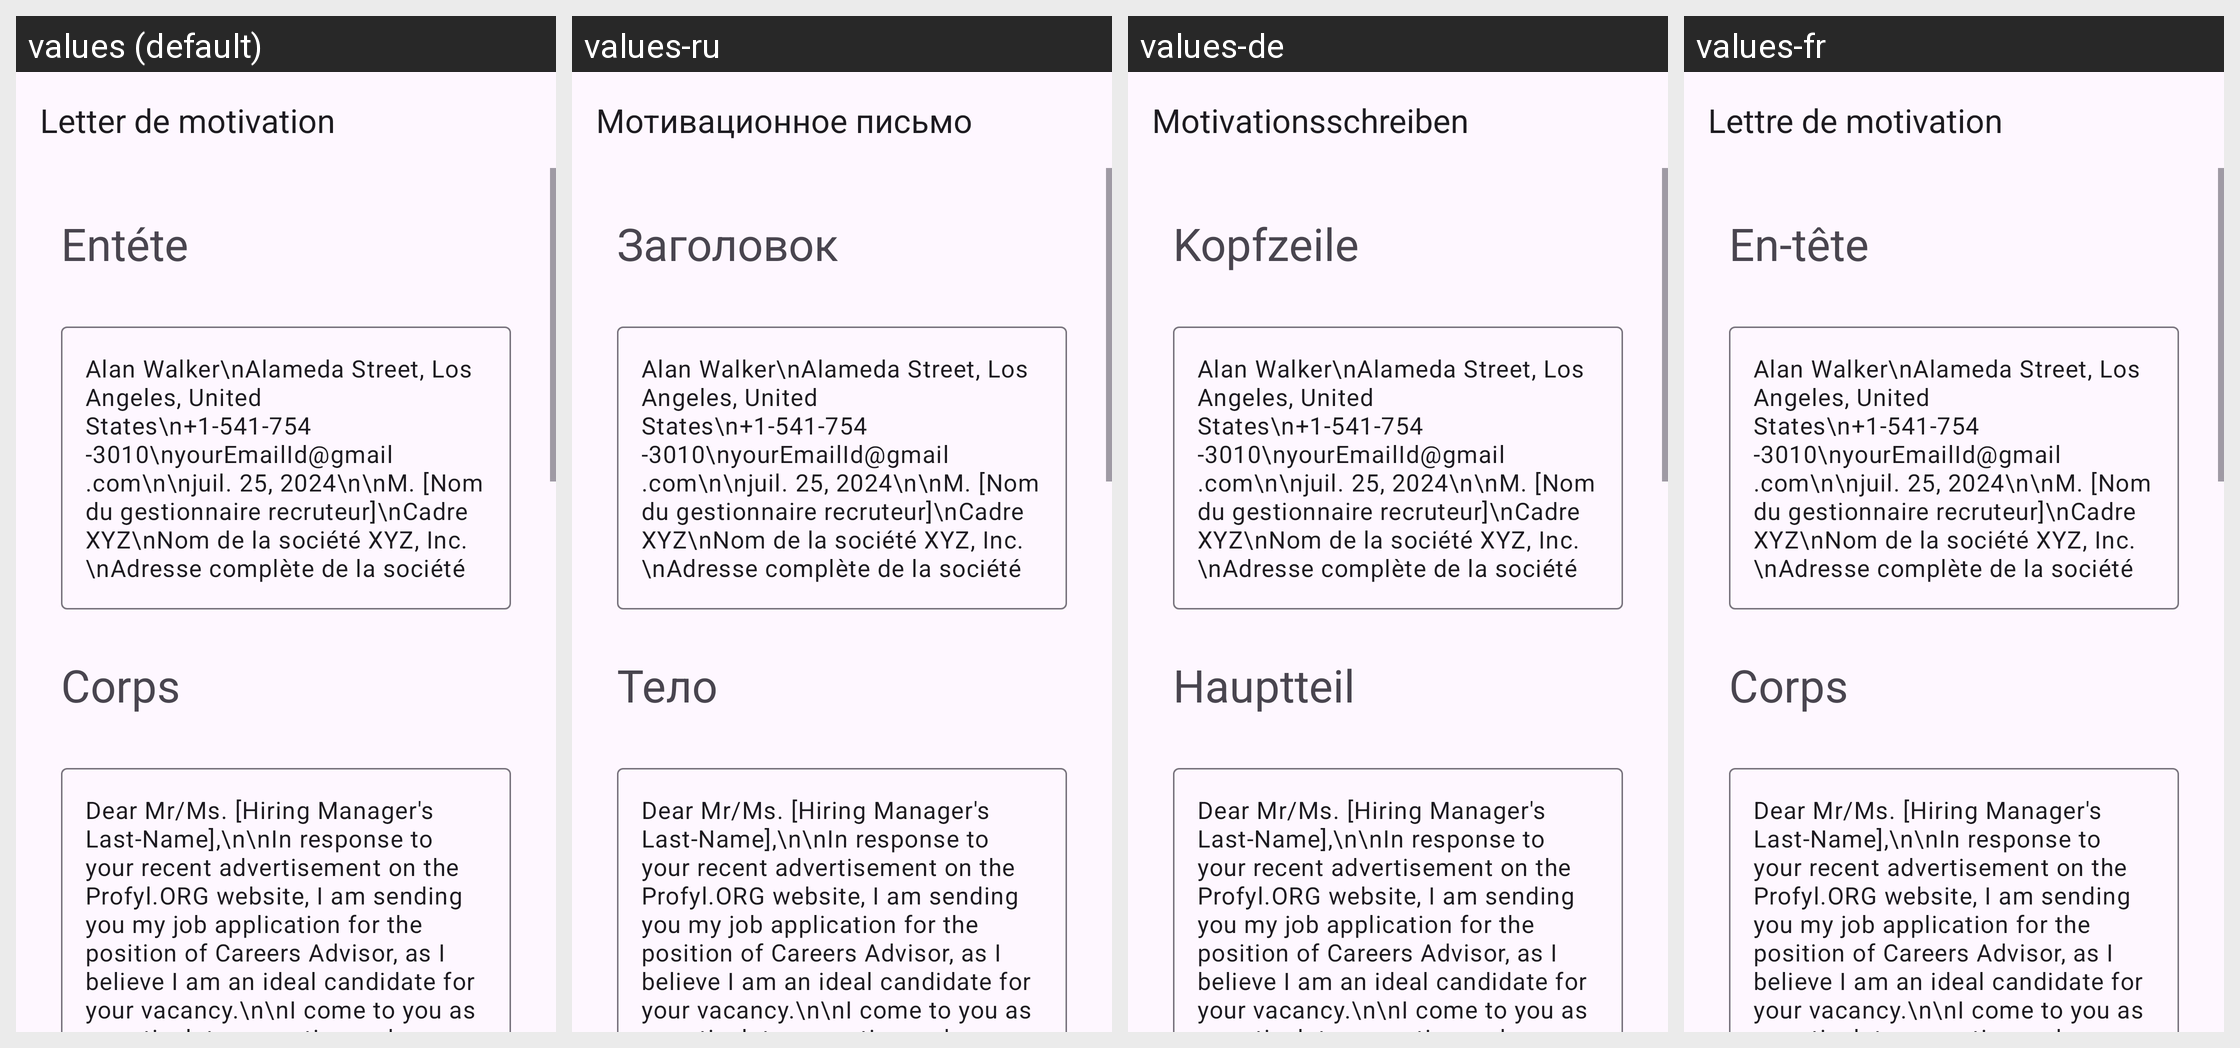

Strings drawn on this Android screen and how each of the app's shown locales translates them:
Android screen res/layout/activity_careers_advisor.xml rendered under 4 locales, left to right: values (default), values-ru, values-de, values-fr. Device: Nexus 5 (rendered at 1080×1920; each locale shown at half size, 540×960, under a caption strip naming it); theme Theme.App_creat_profesionell_cv.
Other locales in the repository, not shown: values-en, values-it.
Strings drawn on this screen, with the default value and each locale's value (text and hints the layout hard-codes, and strings that could not be matched under every locale, appear in the picture but are not listed):

letter_de_motivation
  values: Letter de motivation
  values-ru: Мотивационное письмо
  values-de: Motivationsschreiben
  values-fr: Lettre de motivation

ent_te
  values: Entéte
  values-ru: Заголовок
  values-de: Kopfzeile
  values-fr: En-tête

corps
  values: Corps
  values-ru: Тело
  values-de: Hauptteil
  values-fr: Corps
